The GitHub repository Malga-Vision/Anomaly-detection-in-feature-space-for-detecting-changes-in-phytoplankton-populations contains a labelled image folder "WHOI40" with 40 categories: Amphidinium species, Asterionellopsis, Ceratium, Chaetoceros didymus flagellate, Chrysochromulina, Corethron, Coscinodiscus, Cylindrotheca, Dactyliosolen fragment Cerataul, Dactyliosolen, Delphineis, Dychtiocya, dynobrion, Emiliania huxleyi, Ephemera, Eucampia, Euglena, Guinardia striata, Gyrodinium, Heterocapsa triquetra, Katodinium or Torodinium, Laboea strobila, Mesodinium species, Paralia, Phaeocystis, Pleurosigma, Prorocentrum, Proterythropsis species, Pseudochattonella farcimen, Pyramimonas longicauda, Rhizosolenia, Skeletonema, Strombidium morphotype 1, Thalassionema, Thalassiosira dirty, Tintinnid, dino30, flagellate species 3, kite flagellates, pennate morphotype 1. Examples follow, each with its label.

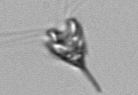
Label: Pyramimonas longicauda

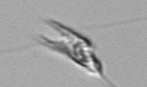
Label: kite flagellates

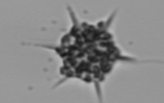
Label: Dychtiocya

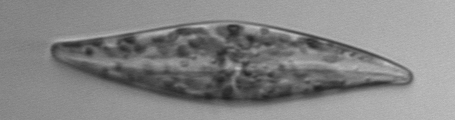
Label: Pleurosigma

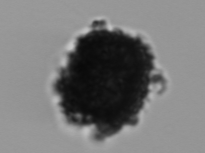
Label: Thalassiosira dirty

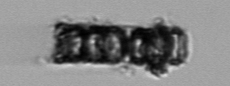
Label: Paralia
